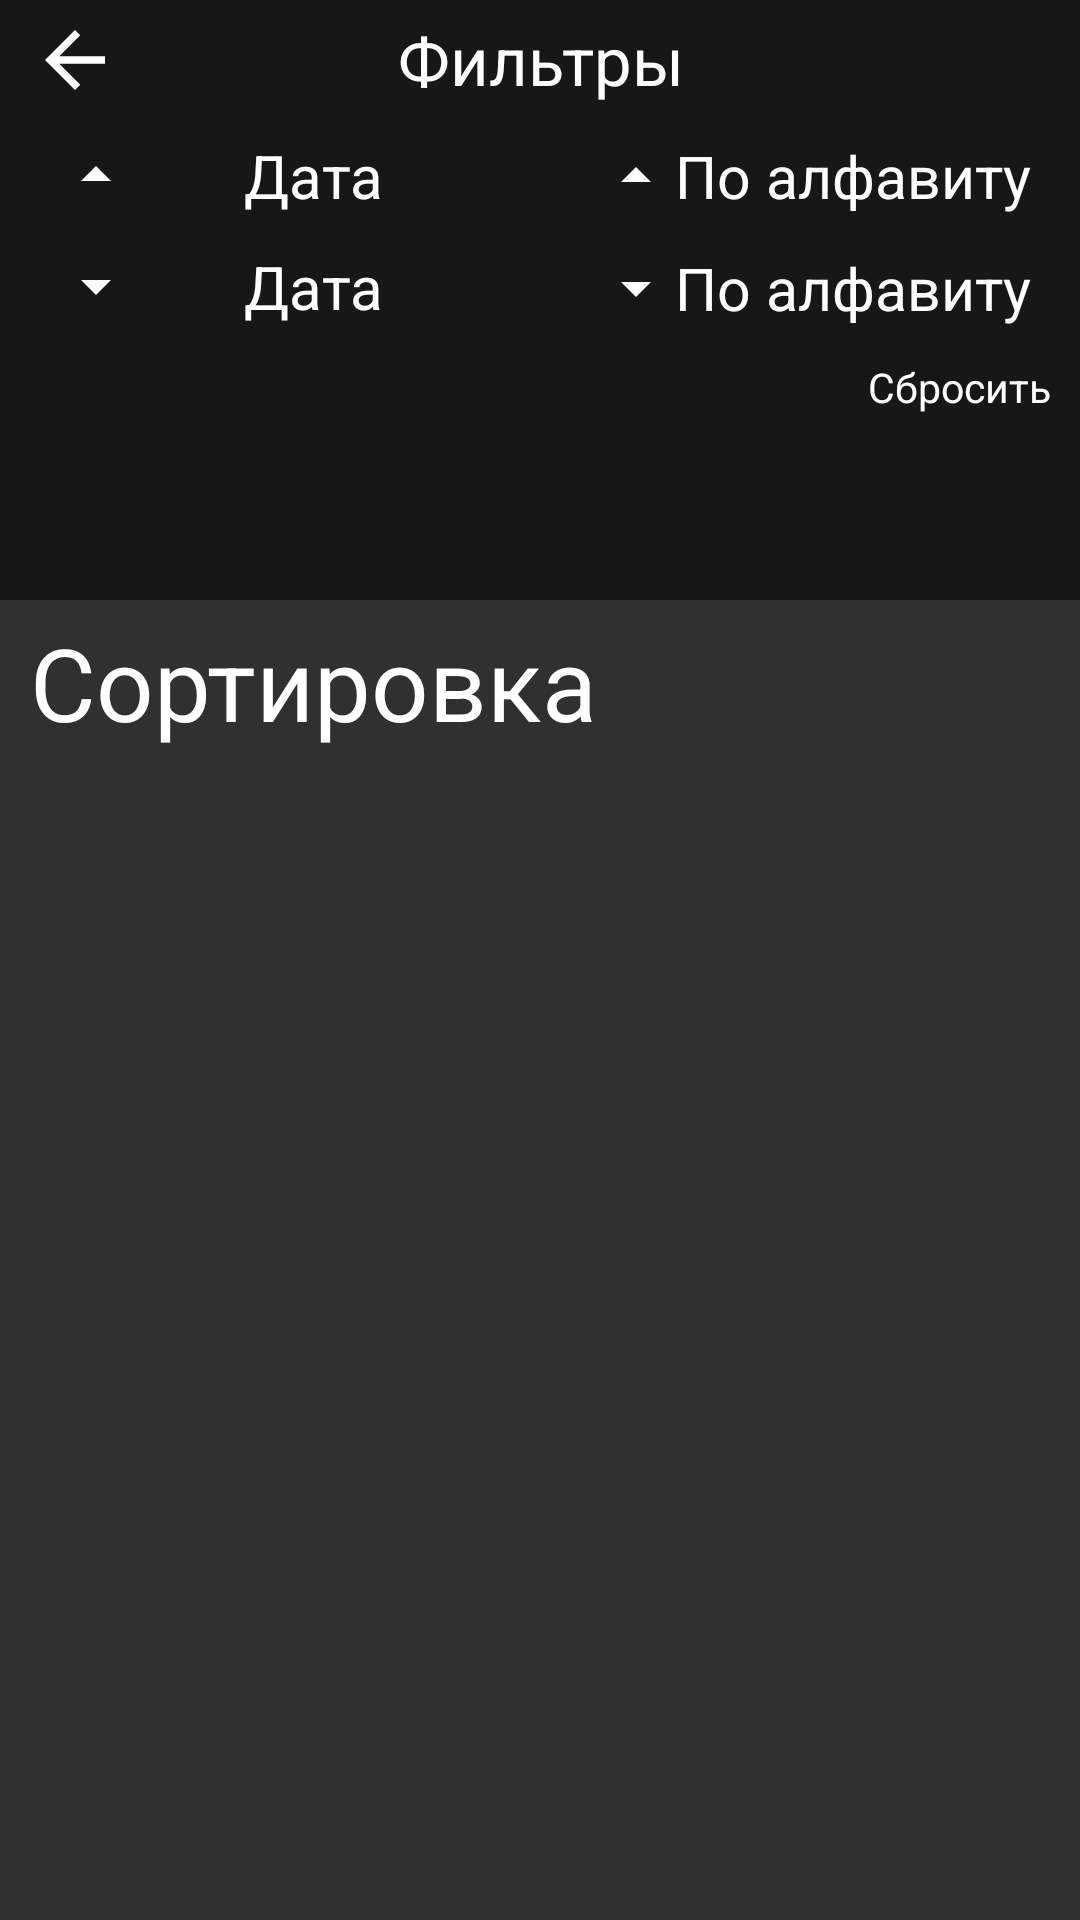

Here is an Android app screen rendered from its layout file. Give the layout XML and the strings, colors and styles it references.
<!-- AndroidManifest.xml: application theme AppTheme -->
<!-- res/layout/sort_dialog.xml -->
<?xml version="1.0" encoding="utf-8"?>
<androidx.constraintlayout.motion.widget.MotionLayout xmlns:android="http://schemas.android.com/apk/res/android"
    xmlns:app="http://schemas.android.com/apk/res-auto"
    android:id="@+id/motion_sort"
    android:layout_width="300dp"
    android:layout_height="500dp"
    android:background="@color/colorBackDialog"
    app:layoutDescription="@xml/sort_dialog_scene">

    <LinearLayout
        android:id="@+id/linear_rec"
        android:layout_width="match_parent"
        android:layout_height="500dp"
        android:orientation="vertical"
        android:weightSum="100"
        app:layout_constraintTop_toBottomOf="@+id/linear_sort">

        <LinearLayout
            android:layout_width="match_parent"
            android:layout_height="0dp"
            android:layout_weight="10"
            android:orientation="horizontal"
            android:weightSum="10">

            <TextView
                android:id="@+id/textSort"
                android:layout_width="0dp"
                android:layout_height="match_parent"
                android:layout_marginLeft="10dp"
                android:layout_weight="8"
                android:gravity="center|left"
                android:paddingTop="5dp"
                android:text="Сортировка"
                android:textColor="@color/colorAccent"
                app:autoSizeTextType="uniform" />
        </LinearLayout>

        <androidx.recyclerview.widget.RecyclerView
            android:id="@+id/rec_sort"
            android:layout_width="match_parent"
            android:layout_height="0dp"
            android:layout_weight="90"
            android:visibility="visible" />
    </LinearLayout>

    <LinearLayout
        android:id="@+id/linear_sort"
        android:layout_width="match_parent"
        android:layout_height="200dp"
        android:background="@color/colorPrimaryDark"
        android:clickable="true"
        android:orientation="vertical"
        android:paddingBottom="10dp"
        android:weightSum="100"
        app:layout_constraintEnd_toEndOf="parent"
        app:layout_constraintStart_toStartOf="parent">

        <TextView
            android:id="@+id/text"
            android:layout_width="match_parent"
            android:layout_height="30dp"
            android:layout_marginTop="5dp"
            android:gravity="center"
            android:text="Фильтры"
            android:textColor="@color/colorAccent"
            app:autoSizeTextType="uniform" />

        <LinearLayout
            android:layout_width="match_parent"
            android:layout_height="match_parent"
            android:orientation="horizontal"
            android:weightSum="100">

            <LinearLayout
                android:layout_width="0dp"
                android:layout_height="match_parent"
                android:layout_weight="50"
                android:orientation="vertical"
                android:weightSum="100">

                <TextView
                    android:id="@+id/textDateUp"
                    android:layout_width="match_parent"
                    android:layout_height="0dp"
                    android:layout_marginLeft="10dp"
                    android:layout_marginTop="10dp"
                    android:layout_marginRight="5dp"
                    android:layout_weight="20"
                    android:drawableLeft="@drawable/up"
                    android:gravity="center"
                    android:paddingLeft="10dp"
                    android:paddingRight="10dp"
                    android:text="Дата"
                    android:textColor="@color/colorAccent"
                    android:textSize="20sp"
                    app:autoSizeTextType="uniform" />

                <TextView
                    android:id="@+id/textDateDown"
                    android:layout_width="match_parent"
                    android:layout_height="0dp"
                    android:layout_marginLeft="10dp"
                    android:layout_marginTop="10dp"
                    android:layout_marginRight="5dp"
                    android:layout_weight="20"
                    android:drawableLeft="@drawable/down"
                    android:gravity="center"
                    android:paddingLeft="10dp"
                    android:paddingRight="10dp"
                    android:text="Дата"
                    android:textColor="@color/colorAccent"
                    android:textSize="20sp"
                    app:autoSizeTextType="uniform" />
            </LinearLayout>

            <LinearLayout
                android:layout_width="0dp"
                android:layout_height="match_parent"
                android:layout_weight="50"
                android:orientation="vertical"
                android:weightSum="100">

                <TextView
                    android:id="@+id/textAlphabetUp"
                    android:layout_width="match_parent"
                    android:layout_height="0dp"
                    android:layout_marginLeft="10dp"
                    android:layout_marginTop="10dp"
                    android:layout_marginRight="5dp"
                    android:layout_weight="22"
                    android:drawableLeft="@drawable/up"
                    android:gravity="center"
                    android:paddingLeft="10dp"
                    android:paddingRight="10dp"
                    android:text="По алфавиту"
                    android:textColor="@color/colorAccent"
                    android:textSize="20sp"
                    app:autoSizeTextType="uniform" />

                <TextView
                    android:id="@+id/textAlphabetDown"
                    android:layout_width="match_parent"
                    android:layout_height="0dp"
                    android:layout_marginLeft="10dp"
                    android:layout_marginTop="10dp"
                    android:layout_marginRight="5dp"
                    android:layout_weight="22"
                    android:drawableLeft="@drawable/down"
                    android:gravity="center"
                    android:paddingLeft="10dp"
                    android:paddingRight="10dp"
                    android:text="По алфавиту"
                    android:textColor="@color/colorAccent"
                    android:textSize="20sp"
                    app:autoSizeTextType="uniform" />

                <TextView
                    android:id="@+id/clear"
                    android:layout_width="match_parent"
                    android:layout_height="0dp"
                    android:layout_marginTop="10dp"
                    android:layout_marginRight="5dp"
                    android:layout_weight="15"
                    android:gravity="right"
                    android:paddingRight="5dp"
                    android:text="Сбросить"
                    android:textColor="@color/colorAccent"
                    app:autoSizeTextType="uniform" />
            </LinearLayout>

        </LinearLayout>

    </LinearLayout>

    <ImageView
        android:id="@+id/back"
        android:layout_width="50dp"
        android:layout_height="40dp"
        android:padding="5dp"
        android:visibility="visible"
        app:srcCompat="@drawable/abc_vector_test" />
</androidx.constraintlayout.motion.widget.MotionLayout>
<!-- resources referenced by this layout -->
<resources>
  <color name="colorAccent">#FFFFFF</color>
  <color name="colorBackDialog">#303030</color>
  <color name="colorPrimaryDark">#171717</color>
  <!-- drawable down (drawable) -->
  <vector android:height="24dp" android:tint="#FFF"
      android:viewportHeight="24" android:viewportWidth="24"
      android:width="24dp" xmlns:android="http://schemas.android.com/apk/res/android">
      <path android:fillColor="@android:color/white" android:pathData="M7,10l5,5 5,-5z"/>
  </vector>
  <!-- drawable up (drawable) -->
  <vector android:height="24dp" android:tint="#FFF"
      android:viewportHeight="24" android:viewportWidth="24"
      android:width="24dp" xmlns:android="http://schemas.android.com/apk/res/android">
      <path android:fillColor="@android:color/white" android:pathData="M7,14l5,-5 5,5z"/>
  </vector>
  <style name="AppTheme" parent="Theme.AppCompat.Light.NoActionBar">
          
          <item name="colorPrimary">@color/colorPrimary</item>
          <item name="colorPrimaryDark">@color/colorPrimaryDark</item>
          <item name="colorAccent">@color/colorAccent</item>
      </style>
  <color name="colorPrimary">#000000</color>
</resources>
